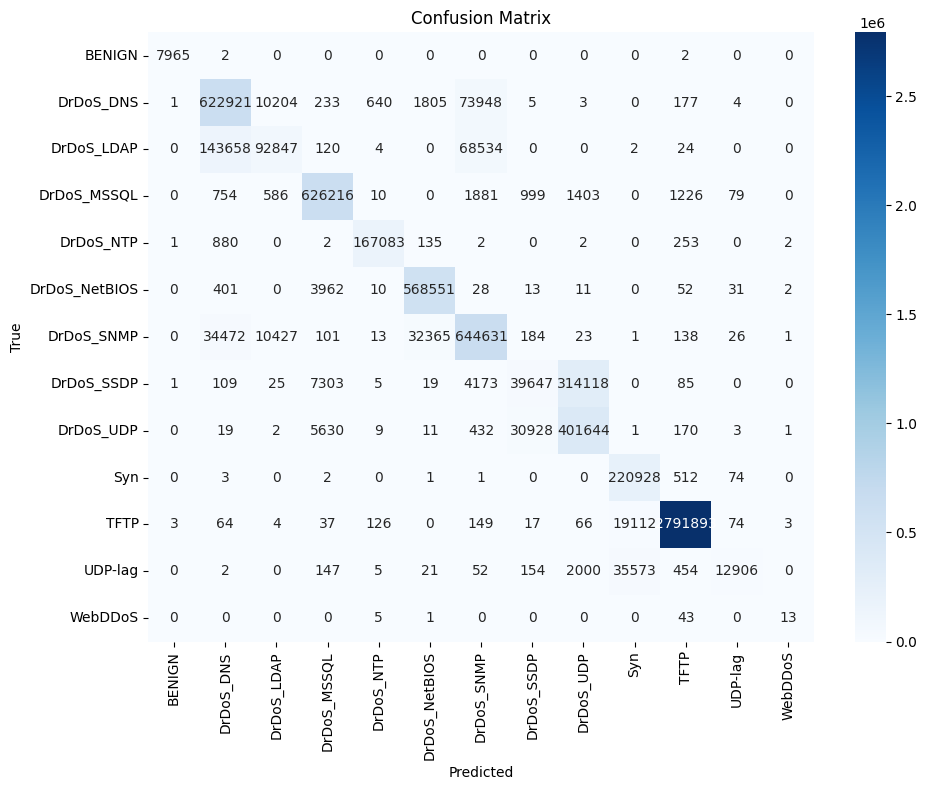

The file beside this chart, header and first rows:
, Pred_BENIGN, Pred_DrDoS_DNS, Pred_DrDoS_LDAP, Pred_DrDoS_MSSQL, Pred_DrDoS_NTP, Pred_DrDoS_NetBIOS, Pred_DrDoS_SNMP, Pred_DrDoS_SSDP, Pred_DrDoS_UDP, Pred_Syn, Pred_TFTP, Pred_UDP-lag, Pred_WebDDoS
True_BENIGN, 7965, 2, 0, 0, 0, 0, 0, 0, 0, 0, 2, 0, 0
True_DrDoS_DNS, 1, 622921, 10204, 233, 640, 1805, 73948, 5, 3, 0, 177, 4, 0
True_DrDoS_LDAP, 0, 143658, 92847, 120, 4, 0, 68534, 0, 0, 2, 24, 0, 0
True_DrDoS_MSSQL, 0, 754, 586, 626216, 10, 0, 1881, 999, 1403, 0, 1226, 79, 0
True_DrDoS_NTP, 1, 880, 0, 2, 167083, 135, 2, 0, 2, 0, 253, 0, 2
True_DrDoS_NetBIOS, 0, 401, 0, 3962, 10, 568551, 28, 13, 11, 0, 52, 31, 2
True_DrDoS_SNMP, 0, 34472, 10427, 101, 13, 32365, 644631, 184, 23, 1, 138, 26, 1
True_DrDoS_SSDP, 1, 109, 25, 7303, 5, 19, 4173, 39647, 314118, 0, 85, 0, 0
True_DrDoS_UDP, 0, 19, 2, 5630, 9, 11, 432, 30928, 401644, 1, 170, 3, 1
True_Syn, 0, 3, 0, 2, 0, 1, 1, 0, 0, 220928, 512, 74, 0
True_TFTP, 3, 64, 4, 37, 126, 0, 149, 17, 66, 19112, 2791893, 74, 3
True_UDP-lag, 0, 2, 0, 147, 5, 21, 52, 154, 2000, 35573, 454, 12906, 0
True_WebDDoS, 0, 0, 0, 0, 5, 1, 0, 0, 0, 0, 43, 0, 13
